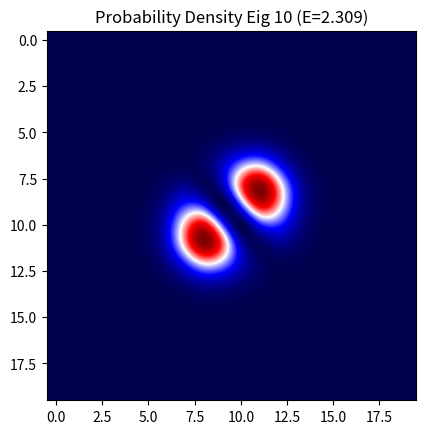

The matplotlib source for this figure:
"""
SOLVER FOR TIME-INDEPENDENT 3D SCHRODINGER EQUATION
[redacted]
"""

import numpy as np
import matplotlib.pyplot as plt
import scipy as sp
import time as time

beg=time.time()

x_min, x_max = -10e-15, 10e-15
y_min, y_max = -10e-15, 10e-15
z_min, z_max = -10e-15, 10e-15
N, M, L = 20, 20, 20

x = np.linspace(x_min, x_max, N)
y = np.linspace(y_min, y_max, M)
z = np.linspace(z_min, z_max, L)

dx = x[1]-x[0]
dy = y[1]-y[0]
dz = z[1]-z[0]

eigs=N # No Eigenvalues to solve for
eigs_int=10 # No of Eigenvalues of interest

hbar, m = 1.05457182e-34, 9.1093837e-31
hbar, m = 1.05457182e-34, 1.6726219e-27 # SI Units (Proton)
#hbar, m = 1, 1 # Natural Units

def V(x,y,z):
    w=1.6022e-12/hbar
    return 0.5*m*w**2*(x**2+y**2+z**2)

H_size = (N-2) * (M-2) * (L-2)
H = np.zeros((H_size, H_size))

def index_map(j, k, l, M, L):
    return ((j-1)*(M-2) + (k-1))*(L-2) + (l-1)

for j in range(1, N-1):
    for k in range(1, M-1):
        for l in range(1, L-1):
            idx = index_map(j, k, l, M, L)
            H[idx, idx] = V(x[j], y[k], z[l]) + hbar**2/(m*dx**2) + hbar**2/(m*dy**2) + hbar**2/(m*dz**2)
            
            if j > 1: 
                H[idx, index_map(j-1, k, l, M, L)] = -hbar**2/(2*m*dx**2)
            if j < N-2:
                H[idx, index_map(j+1, k, l, M, L)] = -hbar**2/(2*m*dx**2)
            if k > 1:
                H[idx, index_map(j, k-1, l, M, L)] = -hbar**2/(2*m*dy**2)
            if k < M-2:
                H[idx, index_map(j, k+1, l, M, L)] = -hbar**2/(2*m*dy**2)
            if l > 1:
                H[idx, index_map(j, k, l-1, M, L)] = -hbar**2/(2*m*dz**2)
            if l < L-2:
                H[idx, index_map(j, k, l+1, M, L)] = -hbar**2/(2*m*dz**2)

print("Hamiltonian Matrix Constructed.")

val,vec=sp.sparse.linalg.eigs(H,k=eigs,which='SM')

print("Eigenproblem Solved.")

val,vec=np.array(val),np.array(vec)
z = np.argsort(val)
z = z[0:eigs_int]
energies=(val[z]/val[z][0])
print("Real Eigenvalues (Energy) [Normalized to $E_0$]:",np.real(energies))
energies_nonnorm=val[z]
print("Real Eigenvalues (Energy) [Not Normalized]:",np.real(energies_nonnorm))

for i in range(eigs_int):
    toplot = vec[:, i]
    toplot = toplot.reshape(N-2,M-2,L-2)
    toplot = np.pad(toplot, pad_width=1, mode='constant', constant_values=0)
    #toplot = np.real(toplot)
    mip = np.max(np.real(toplot*np.conj(toplot)), axis=2) # Plotting the slice of highest energy
        
    plt.imshow(mip, cmap='seismic', interpolation='spline36')
    plt.title(f'Probability Density Eig {i+1} (E={round(np.real(energies[i]), 3)})')
    plt.show()

print("Runtime:",time.time()-beg)